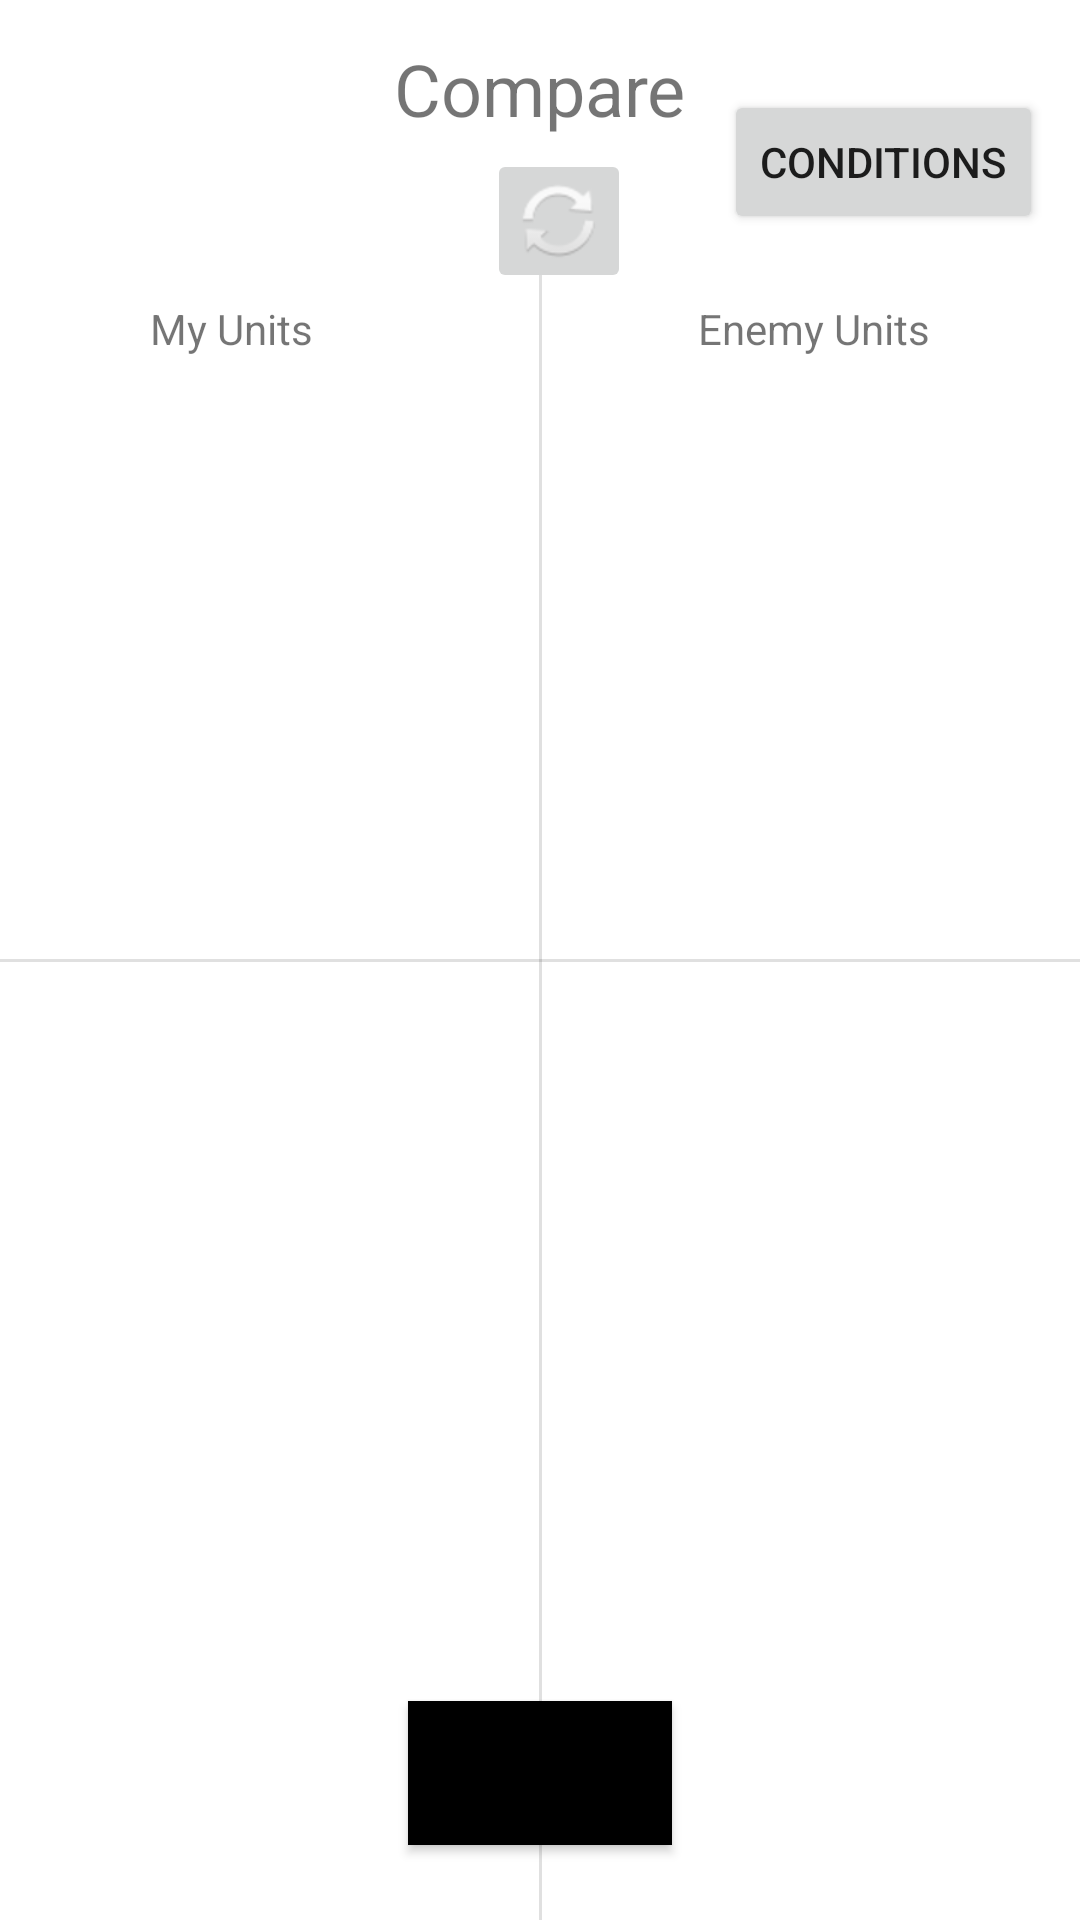

This screen was rendered from an Android layout file. Write that file and the resources it references.
<!-- AndroidManifest.xml: application theme Theme.Warhammer40kDiceCalculator -->
<!-- res/layout/activity_unit_selection.xml -->
<?xml version="1.0" encoding="utf-8"?>
<androidx.constraintlayout.widget.ConstraintLayout xmlns:android="http://schemas.android.com/apk/res/android"
    xmlns:app="http://schemas.android.com/apk/res-auto"
    xmlns:tools="http://schemas.android.com/tools"
    android:layout_width="match_parent"
    android:layout_height="match_parent"
    tools:context=".Activities.UnitSelection">

    <TextView
        android:id="@+id/compareText"
        android:layout_width="wrap_content"
        android:layout_height="wrap_content"
        android:text="Compare"
        android:textSize="24sp"
        app:layout_constraintBottom_toBottomOf="parent"
        app:layout_constraintEnd_toEndOf="parent"
        app:layout_constraintStart_toStartOf="parent"
        app:layout_constraintTop_toTopOf="parent"
        app:layout_constraintVertical_bias="0.022" />

    <androidx.constraintlayout.widget.ConstraintLayout
        android:id="@+id/constraintLayout4"
        android:layout_width="0dp"
        android:layout_height="0dp"
        app:layout_constraintBottom_toTopOf="@+id/constraintLayout5"
        app:layout_constraintEnd_toStartOf="@+id/divider"
        app:layout_constraintStart_toStartOf="parent"
        app:layout_constraintTop_toBottomOf="@+id/attackingText">

        <ScrollView
            android:layout_width="match_parent"
            android:layout_height="match_parent"
            android:layout_marginStart="20dp"
            android:layout_marginEnd="20dp"
            app:layout_constraintBottom_toBottomOf="parent"
            app:layout_constraintEnd_toEndOf="parent"
            app:layout_constraintStart_toStartOf="parent"
            app:layout_constraintTop_toTopOf="parent">

            <LinearLayout
                android:id="@+id/AttackingLayout"
                android:layout_width="match_parent"
                android:layout_height="wrap_content"
                android:orientation="vertical" />
        </ScrollView>
    </androidx.constraintlayout.widget.ConstraintLayout>

    <View
        android:id="@+id/divider"
        android:layout_width="1dp"
        android:layout_height="626dp"
        android:background="?android:attr/listDivider"
        app:layout_constraintBottom_toBottomOf="parent"
        app:layout_constraintEnd_toEndOf="parent"
        app:layout_constraintStart_toStartOf="parent"
        app:layout_constraintTop_toBottomOf="@+id/imageButton7" />

    <androidx.constraintlayout.widget.ConstraintLayout
        android:id="@+id/constraintLayout3"
        android:layout_width="0dp"
        android:layout_height="0dp"
        app:layout_constraintBottom_toTopOf="@+id/constraintLayout6"
        app:layout_constraintEnd_toEndOf="parent"
        app:layout_constraintStart_toEndOf="@+id/divider"
        app:layout_constraintTop_toBottomOf="@+id/defendingText">

        <ScrollView
            android:layout_width="match_parent"
            android:layout_height="match_parent"
            android:layout_marginStart="20dp"
            android:layout_marginEnd="20dp"
            android:fillViewport="true"
            app:layout_constraintBottom_toBottomOf="parent"
            app:layout_constraintEnd_toEndOf="parent"
            app:layout_constraintStart_toStartOf="parent"
            app:layout_constraintTop_toTopOf="parent">

            <LinearLayout
                android:id="@+id/DefendingLayout"
                android:layout_width="match_parent"
                android:layout_height="wrap_content"
                android:orientation="vertical">

                <RadioGroup
                    android:id="@+id/DefendingGroup"
                    android:layout_width="match_parent"
                    android:layout_height="wrap_content"
                    android:layoutDirection="rtl" />

            </LinearLayout>
        </ScrollView>
    </androidx.constraintlayout.widget.ConstraintLayout>

    <TextView
        android:id="@+id/attackingText"
        android:layout_width="wrap_content"
        android:layout_height="wrap_content"
        android:layout_marginStart="50dp"
        android:layout_marginTop="100dp"
        android:text="My Units"
        app:layout_constraintStart_toStartOf="parent"
        app:layout_constraintTop_toTopOf="parent" />

    <TextView
        android:id="@+id/defendingText"
        android:layout_width="wrap_content"
        android:layout_height="wrap_content"
        android:layout_marginTop="100dp"
        android:layout_marginEnd="50dp"
        android:text="Enemy Units"
        app:layout_constraintEnd_toEndOf="parent"
        app:layout_constraintTop_toTopOf="parent" />

    <ImageButton
        android:id="@+id/imageButton7"
        android:layout_width="48dp"
        android:layout_height="48dp"
        android:layout_marginTop="4dp"
        android:onClick="ChangeAttacking"
        app:layout_constraintEnd_toEndOf="parent"
        app:layout_constraintHorizontal_bias="0.52"
        app:layout_constraintStart_toStartOf="parent"
        app:layout_constraintTop_toBottomOf="@+id/compareText"
        app:srcCompat="@android:drawable/ic_popup_sync" />

    <View
        android:id="@+id/divider2"
        android:layout_width="409dp"
        android:layout_height="1dp"
        android:background="?android:attr/listDivider"
        app:layout_constraintBottom_toBottomOf="parent"
        app:layout_constraintEnd_toEndOf="parent"
        app:layout_constraintStart_toStartOf="parent"
        app:layout_constraintTop_toTopOf="parent" />

    <androidx.constraintlayout.widget.ConstraintLayout
        android:id="@+id/constraintLayout5"
        android:layout_width="0dp"
        android:layout_height="0dp"
        app:layout_constraintBottom_toTopOf="@+id/button6"
        app:layout_constraintEnd_toStartOf="@+id/divider"
        app:layout_constraintStart_toStartOf="parent"
        app:layout_constraintTop_toBottomOf="@+id/divider2">

        <ScrollView
            android:id="@+id/ScrollViewAttacker"
            android:layout_width="0dp"
            android:layout_height="0dp"
            app:layout_constraintBottom_toBottomOf="parent"
            app:layout_constraintEnd_toEndOf="parent"
            app:layout_constraintStart_toStartOf="parent"
            app:layout_constraintTop_toTopOf="parent">

            <TableLayout
                android:id="@+id/ChosenAttackingUnitsTable"
                android:layout_width="match_parent"
                android:layout_height="wrap_content"
                android:shrinkColumns="*"/>
        </ScrollView>
    </androidx.constraintlayout.widget.ConstraintLayout>

    <Button
        android:id="@+id/button6"
        android:layout_width="wrap_content"
        android:layout_height="wrap_content"
        android:layout_marginBottom="25dp"
        android:background="#000000"
        android:onClick="GoToStatistics"
        android:text="Compare"
        app:layout_constraintBottom_toBottomOf="parent"
        app:layout_constraintEnd_toEndOf="parent"
        app:layout_constraintStart_toStartOf="parent" />

    <androidx.constraintlayout.widget.ConstraintLayout
        android:id="@+id/constraintLayout6"
        android:layout_width="0dp"
        android:layout_height="0dp"
        app:layout_constraintBottom_toTopOf="@+id/button6"
        app:layout_constraintEnd_toEndOf="parent"
        app:layout_constraintStart_toEndOf="@+id/divider"
        app:layout_constraintTop_toBottomOf="@+id/divider2">

        <ScrollView
            android:layout_width="0dp"
            android:layout_height="match_parent"
            app:layout_constraintBottom_toBottomOf="parent"
            app:layout_constraintEnd_toEndOf="parent"
            app:layout_constraintStart_toStartOf="parent"
            app:layout_constraintTop_toTopOf="parent">

            <TableLayout
                android:id="@+id/ChosenDefendingUnit"
                android:layout_width="match_parent"
                android:layout_height="wrap_content"
                android:shrinkColumns="*" />
        </ScrollView>
    </androidx.constraintlayout.widget.ConstraintLayout>

    <Button
        android:id="@+id/button3"
        android:layout_width="wrap_content"
        android:layout_height="wrap_content"
        android:layout_marginTop="30dp"
        android:onClick="StartConditionActivity"
        android:text="Conditions"
        app:layout_constraintEnd_toEndOf="parent"
        app:layout_constraintStart_toEndOf="@+id/compareText"
        app:layout_constraintTop_toTopOf="parent" />

</androidx.constraintlayout.widget.ConstraintLayout>
<!-- resources referenced by this layout -->
<resources>
  <style name="Theme.Warhammer40kDiceCalculator" parent="Theme.MaterialComponents.DayNight.NoActionBar">
          
          <item name="colorPrimary">@color/purple_500</item>
          <item name="colorPrimaryVariant">@color/purple_700</item>
          <item name="colorOnPrimary">@color/white</item>
  
          
          <item name="colorSecondary">@color/teal_200</item>
          <item name="colorSecondaryVariant">@color/teal_700</item>
          <item name="colorOnSecondary">@color/black</item>
          
          <item name="android:statusBarColor" tools:targetApi="l">?attr/colorPrimaryVariant</item>
          
      </style>
  <!-- not gathered from this repository: default colours our renderer supplied (Android Studio template values) -->
  <color name="purple_500">#FF6200EE</color>
  <color name="purple_700">#FF3700B3</color>
  <color name="teal_200">#FF03DAC5</color>
  <color name="teal_700">#FF018786</color>
  <color name="black">#FF000000</color>
  <color name="white">#FFFFFFFF</color>
</resources>
